The GitHub repository Winckedy/MCANet-Tiny contains a labelled image folder "G-SET" with 5 categories: transverse crack, longitudinal crack, alligator crack, pothole, normal. Examples follow, each with its label.

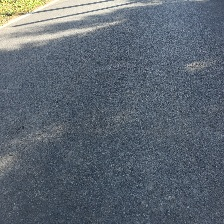
Label: normal

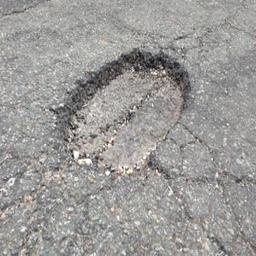
Label: pothole

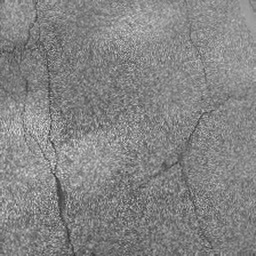
Label: alligator crack

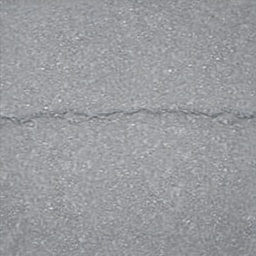
Label: transverse crack

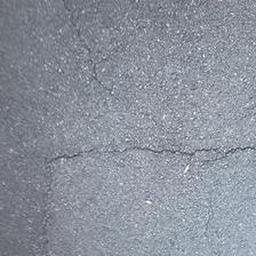
Label: transverse crack

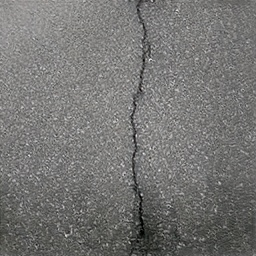
Label: longitudinal crack
